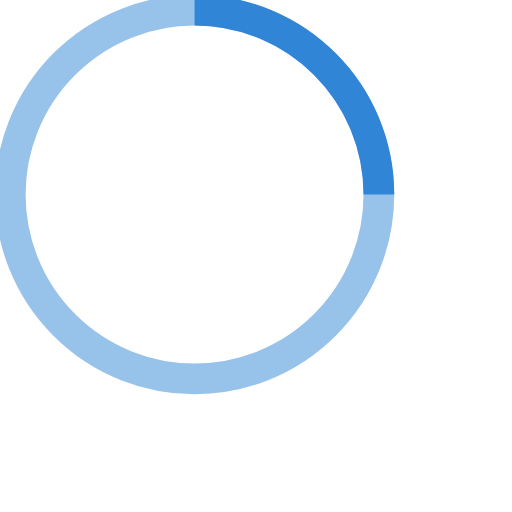
t = 0.00 s
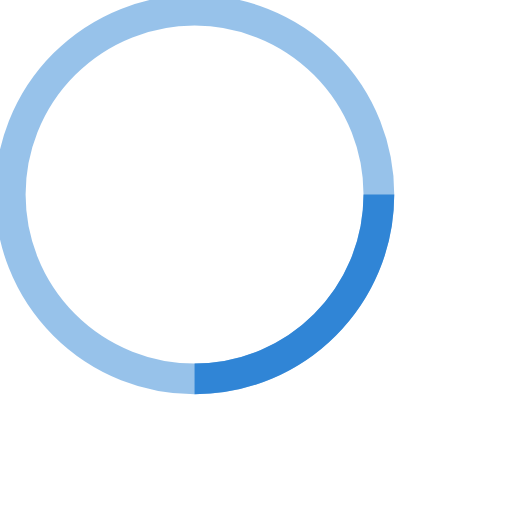
t = 0.25 s
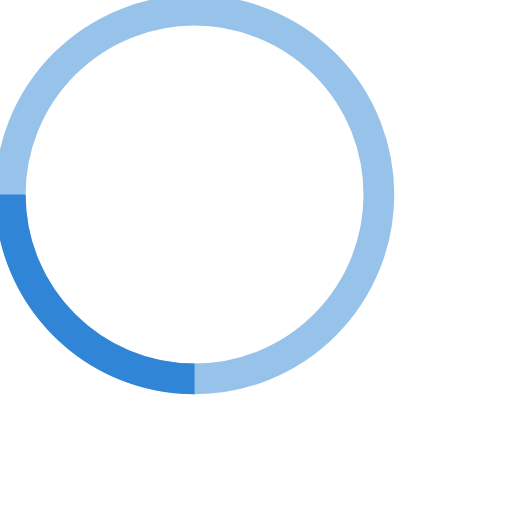
t = 0.50 s
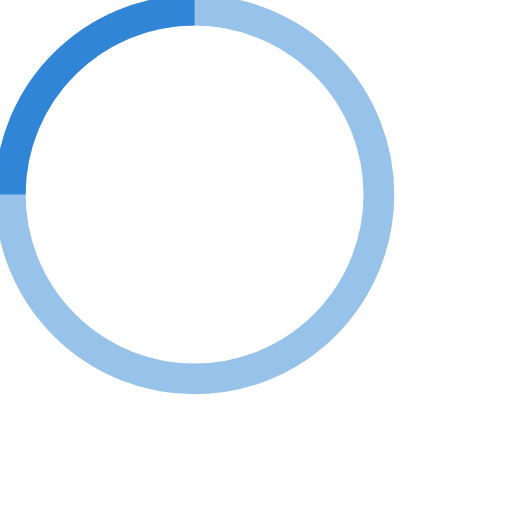
t = 0.75 s

The animated SVG that drew these frames (rendered in a browser with its animation timeline set to each time). Animation: 1 SMIL element (animateTransform=1); one cycle of 1.00 s, repeats indefinitely.

<svg width="40" height="40" viewBox="0 0 50 50" xmlns="http://www.w3.org/2000/svg" stroke="#3085d6">
  <g fill="none" fill-rule="evenodd">
    <g transform="translate(1 1)" stroke-width="3">
      <circle stroke-opacity=".5" cx="18" cy="18" r="18"/>
      <path d="M36 18c0-9.94-8.06-18-18-18">
        <animateTransform
          attributeName="transform"
          type="rotate"
          from="0 18 18"
          to="360 18 18"
          dur="1s"
          repeatCount="indefinite"/>
      </path>
    </g>
  </g>
</svg>
